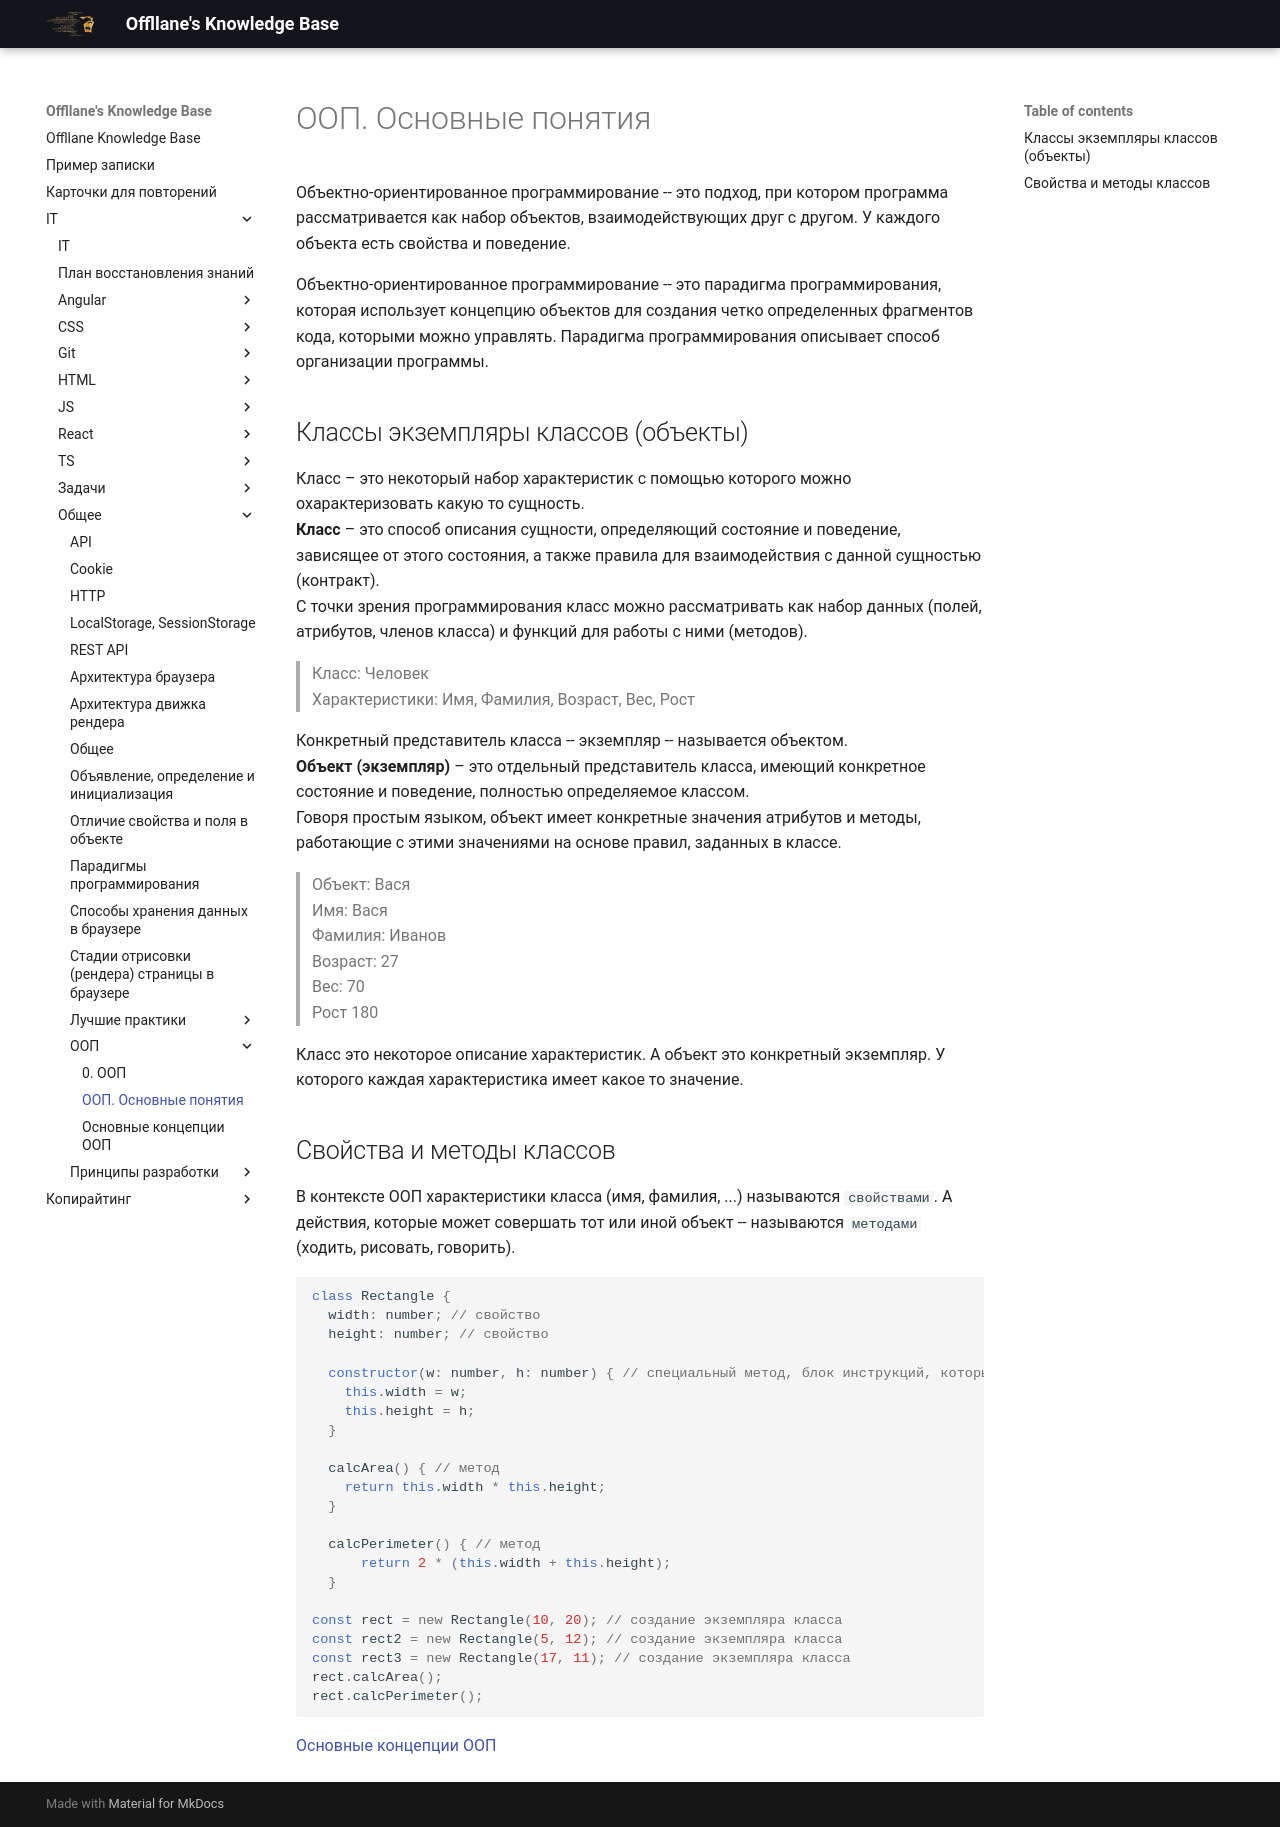

repository: Offllane/PublishedKnowledgeBase · page: IT/Общее/ООП/ООП. Основные понятия/index.html · generator: mkdocs

Объектно-ориентированное программирование -- это подход, при котором программа рассматривается как набор объектов, взаимодействующих друг с другом. У каждого объекта есть свойства и поведение.

Объектно-ориентированное программирование -- это парадигма программирования, которая использует концепцию объектов для создания четко определенных фрагментов кода, которыми можно управлять. Парадигма программирования описывает способ организации программы.

## Классы  экземпляры классов (объекты)
Класс –  это некоторый набор характеристик с помощью которого можно охарактеризовать какую то сущность.
**Класс** – это способ описания сущности, определяющий состояние и поведение, зависящее от этого состояния, а также правила для взаимодействия с данной сущностью (контракт).  
С точки зрения программирования класс можно рассматривать как набор данных (полей, атрибутов, членов класса) и функций для работы с ними (методов).

>Класс: Человек
>Характеристики: Имя, Фамилия, Возраст, Вес, Рост

Конкретный представитель класса -- экземпляр -- называется объектом.
**Объект (экземпляр)** – это отдельный представитель класса, имеющий конкретное состояние и поведение, полностью определяемое классом.
Говоря простым языком, объект имеет конкретные значения атрибутов и методы, работающие с этими значениями на основе правил, заданных в классе.

> Объект: Вася
> Имя: Вася
> Фамилия: Иванов
> Возраст: 27
> Вес: 70
> Рост 180

Класс это некоторое описание характеристик. А объект это конкретный экземпляр. У которого каждая характеристика имеет какое то значение.

## Свойства и методы классов
В контексте ООП характеристики класса (имя, фамилия, ...) называются `свойствами`.  А действия, которые может совершать тот или иной объект -- называются `методами` (ходить, рисовать, говорить).

```js
class Rectangle {  
  width: number; // свойство
  height: number; // свойство
  
  constructor(w: number, h: number) { // специальный метод, блок инструкций, который вызывается при создании объекта.
    this.width = w;  
    this.height = h;  
  }  
  
  calcArea() { // метод
    return this.width * this.height;  
  }
  
  calcPerimeter() { // метод
	  return 2 * (this.width + this.height);
  }
  
const rect = new Rectangle(10, 20); // создание экземпляра класса
const rect2 = new Rectangle(5, 12); // создание экземпляра класса
const rect3 = new Rectangle(17, 11); // создание экземпляра класса
rect.calcArea();
rect.calcPerimeter();
```

[[Основные концепции ООП]]
